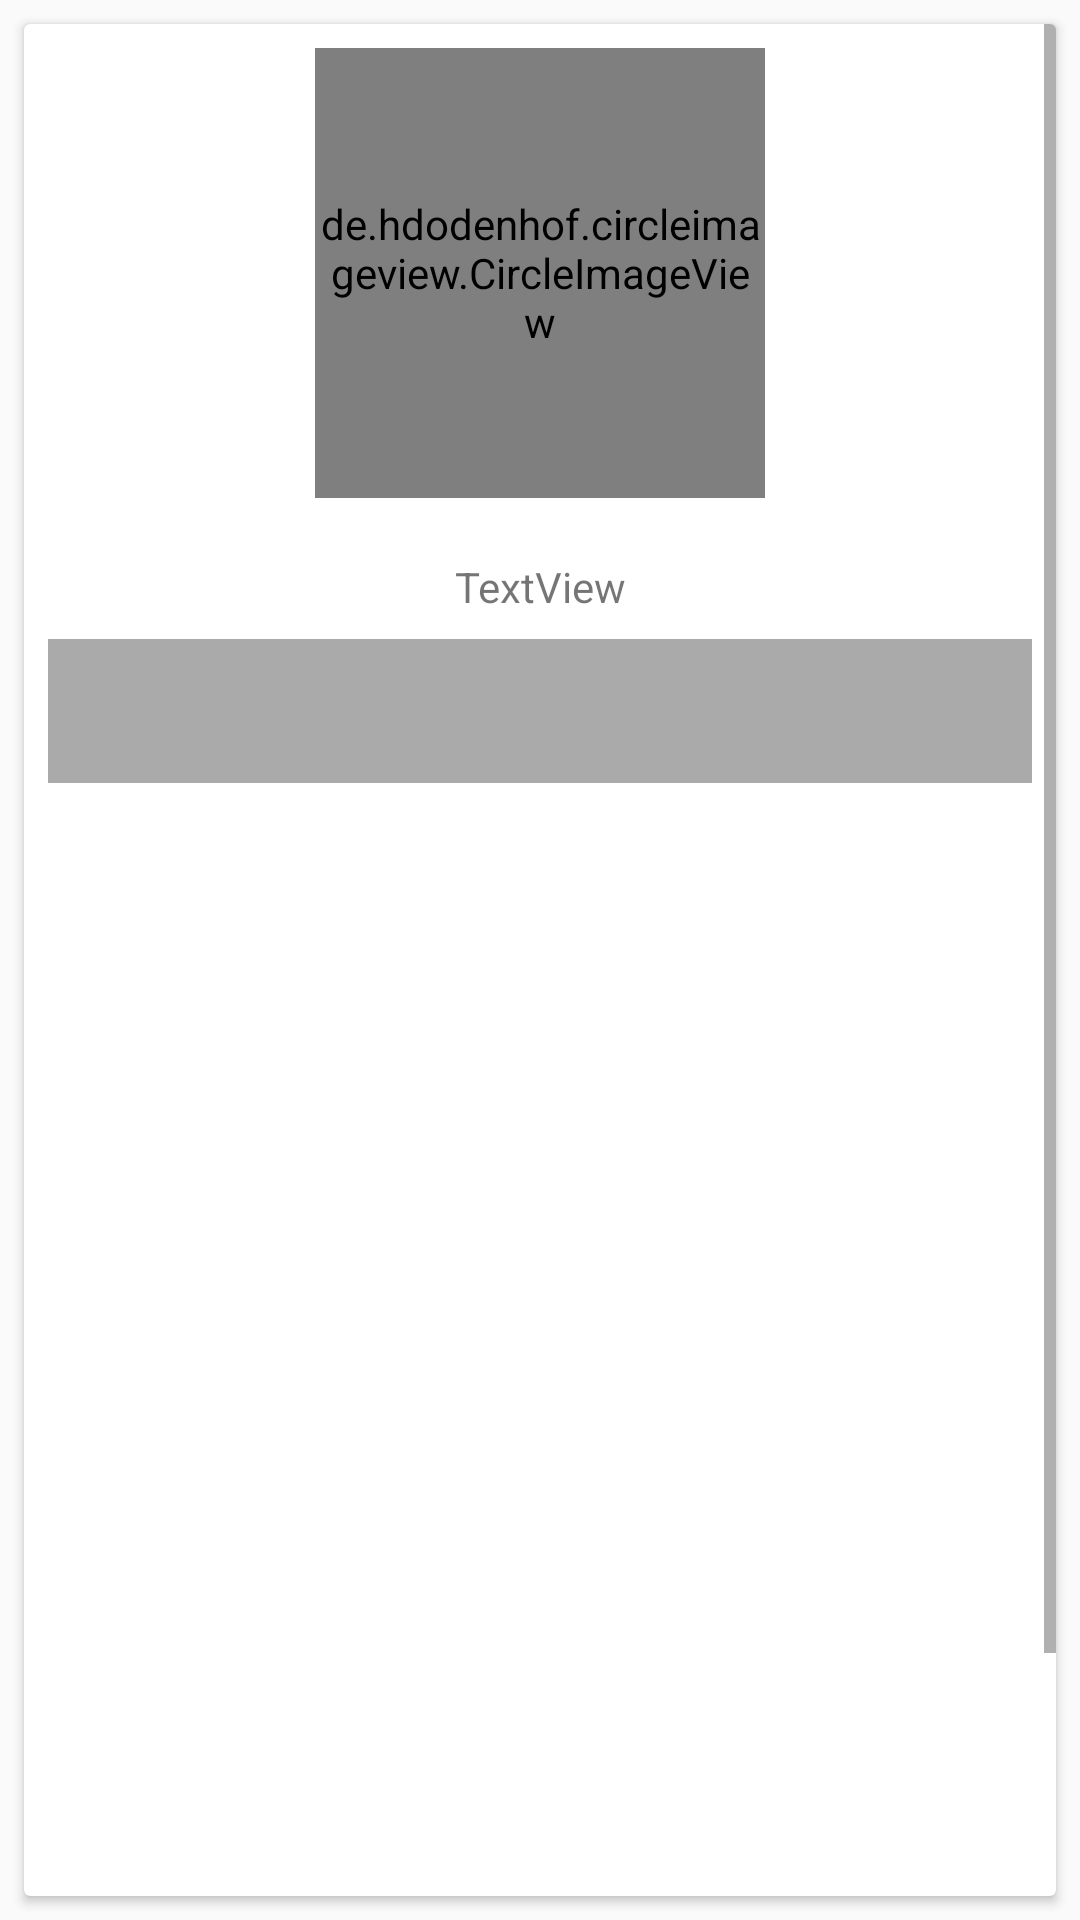

Here is an Android app screen rendered from its layout file. Give the layout XML and the strings, colors and styles it references.
<!-- AndroidManifest.xml: application theme AppTheme -->
<!-- res/layout/activity_plants_details.xml -->
<?xml version="1.0" encoding="utf-8"?>
<android.support.constraint.ConstraintLayout
    xmlns:android="http://schemas.android.com/apk/res/android"
    xmlns:app="http://schemas.android.com/apk/res-auto"
    xmlns:tools="http://schemas.android.com/tools"
    android:id="@+id/root"
    android:layout_width="match_parent"
    android:layout_height="match_parent"
    tools:context=".plants.view.PlantsDetailsActivity">

    <android.support.v7.widget.CardView
        android:id="@+id/maincard"
        android:layout_width="0dp"
        android:layout_height="0dp"
        android:layout_marginBottom="8dp"
        android:layout_marginEnd="8dp"
        android:layout_marginStart="8dp"
        android:layout_marginTop="8dp"
        app:layout_constraintBottom_toBottomOf="parent"
        app:layout_constraintEnd_toEndOf="parent"
        app:layout_constraintStart_toStartOf="parent"
        app:layout_constraintTop_toTopOf="parent">

        <ScrollView
            android:layout_width="match_parent"
            android:layout_height="match_parent">

            <android.support.constraint.ConstraintLayout
                android:layout_width="match_parent"
                android:layout_height="wrap_content">

                <de.hdodenhof.circleimageview.CircleImageView
                    android:id="@+id/circleImageView"
                    android:layout_width="150dp"
                    android:layout_height="150dp"
                    android:layout_marginEnd="8dp"
                    android:layout_marginStart="8dp"
                    android:layout_marginTop="8dp"
                    app:layout_constraintEnd_toEndOf="parent"
                    app:layout_constraintStart_toStartOf="parent"
                    app:layout_constraintTop_toTopOf="parent"/>

                <TextView
                    android:id="@+id/textView3"
                    android:layout_width="wrap_content"
                    android:layout_height="wrap_content"
                    android:layout_marginEnd="8dp"
                    android:layout_marginStart="8dp"
                    android:layout_marginTop="20dp"
                    android:text="TextView"
                    app:layout_constraintEnd_toEndOf="parent"
                    app:layout_constraintStart_toStartOf="parent"
                    app:layout_constraintTop_toBottomOf="@+id/circleImageView"/>

                <android.support.design.widget.TabLayout
                    android:id="@+id/tabLayout"
                    android:layout_width="0dp"
                    android:layout_height="wrap_content"
                    android:layout_marginEnd="8dp"
                    android:layout_marginStart="8dp"
                    android:layout_marginTop="8dp"
                    android:background="@android:color/darker_gray"
                    app:layout_constraintEnd_toEndOf="parent"
                    app:layout_constraintHorizontal_bias="0.0"
                    app:layout_constraintStart_toStartOf="parent"
                    app:layout_constraintTop_toBottomOf="@+id/textView3"
                    app:tabGravity="fill"
                    app:tabMode="fixed"/>

                <android.support.v4.view.ViewPager
                    android:id="@+id/configuration"
                    android:layout_width="0dp"
                    android:layout_height="400dp"
                    android:layout_marginEnd="8dp"
                    android:layout_marginStart="8dp"
                    app:layout_constraintEnd_toEndOf="parent"
                    app:layout_constraintHorizontal_bias="0.0"
                    app:layout_constraintStart_toStartOf="parent"
                    app:layout_constraintTop_toBottomOf="@+id/tabLayout"
                    app:tabGravity="center"/>

                <Button
                    android:id="@+id/button2"
                    android:layout_width="0dp"
                    android:layout_height="wrap_content"
                    android:layout_marginBottom="8dp"
                    android:layout_marginTop="8dp"
                    android:text="Button"
                    app:layout_constraintBottom_toBottomOf="parent"
                    app:layout_constraintEnd_toEndOf="parent"
                    app:layout_constraintHorizontal_bias="0.0"
                    app:layout_constraintStart_toStartOf="parent"
                    app:layout_constraintTop_toBottomOf="@+id/configuration"/>

            </android.support.constraint.ConstraintLayout>
        </ScrollView>

    </android.support.v7.widget.CardView>

</android.support.constraint.ConstraintLayout>
<!-- resources referenced by this layout -->
<resources>
  <style name="AppTheme" parent="Theme.AppCompat.Light.DarkActionBar">
          
          <item name="colorPrimary">@color/colorPrimary</item>
          <item name="colorPrimaryDark">@color/colorPrimaryDark</item>
          <item name="colorAccent">@color/colorAccent</item>
          <item name="android:windowContentTransitions">true</item>
      </style>
  <color name="colorPrimary">#3F51B5</color>
  <color name="colorPrimaryDark">#303F9F</color>
  <color name="colorAccent">#FF4081</color>
</resources>
